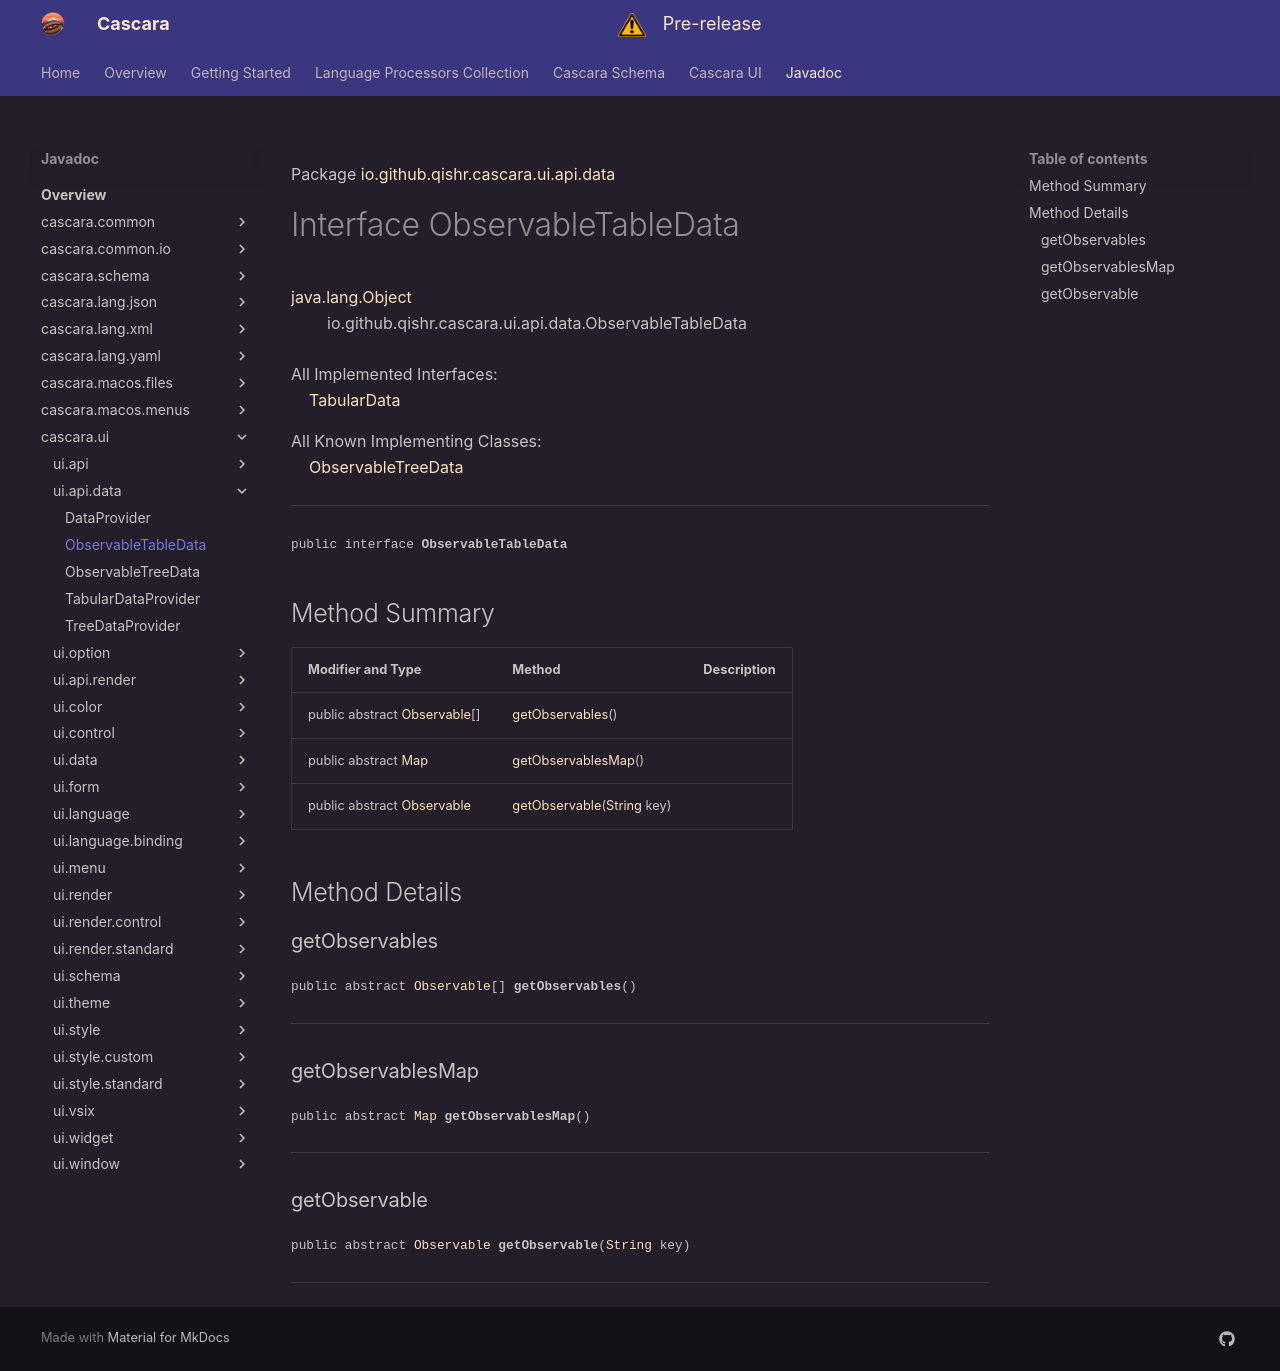

repository: qishr/qishr.github.io · page: javadoc/latest/cascara.ui/io/github/qishr/cascara/ui/api/data/ObservableTableData/index.html · generator: mkdocs

Package [io.github.qishr.cascara.ui.api.data](index.md)

# Interface ObservableTableData
[java.lang.Object](https://docs.oracle.com/en/java/javase/24/docs/api/java.base/java/lang/Object.html)<br/>
        io.github.qishr.cascara.ui.api.data.ObservableTableData<br/>
<br/>
All Implemented Interfaces:<br/>
    [TabularData](../../../../../../../../cascara.common/io/github/qishr/cascara/common/data/TabularData.md)

All Known Implementing Classes:<br/>
    [ObservableTreeData](../../../../../../../io/github/qishr/cascara/ui/api/data/ObservableTreeData.md)


----

<span style="font-family: monospace; font-size: 80%;">public interface __ObservableTableData__</span>


## Method Summary

| Modifier and Type                                                                                      | Method                                                                                                                            | Description |
|--------------------------------------------------------------------------------------------------------|-----------------------------------------------------------------------------------------------------------------------------------|-------------|
| public abstract [Observable](https://openjfx.io/javadoc/25/javafx.base/javafx/beans/Observable.html)[] | [getObservables](#getobservables)()                                                                                               |             |
| public abstract [Map](https://docs.oracle.com/en/java/javase/24/docs/api/java.base/java/util/Map.html) | [getObservablesMap](#getobservablesmap)()                                                                                         |             |
| public abstract [Observable](https://openjfx.io/javadoc/25/javafx.base/javafx/beans/Observable.html)   | [getObservable](#getobservable)([String](https://docs.oracle.com/en/java/javase/24/docs/api/java.base/java/lang/String.html) key) |             |



## Method Details

### getObservables

<span style="font-family: monospace; font-size: 80%;">public abstract [Observable](https://openjfx.io/javadoc/25/javafx.base/javafx/beans/Observable.html)[] __getObservables__()</span>




---

### getObservablesMap

<span style="font-family: monospace; font-size: 80%;">public abstract [Map](https://docs.oracle.com/en/java/javase/24/docs/api/java.base/java/util/Map.html) __getObservablesMap__()</span>




---

### getObservable

<span style="font-family: monospace; font-size: 80%;">public abstract [Observable](https://openjfx.io/javadoc/25/javafx.base/javafx/beans/Observable.html) __getObservable__([String](https://docs.oracle.com/en/java/javase/24/docs/api/java.base/java/lang/String.html) key)</span>




---
